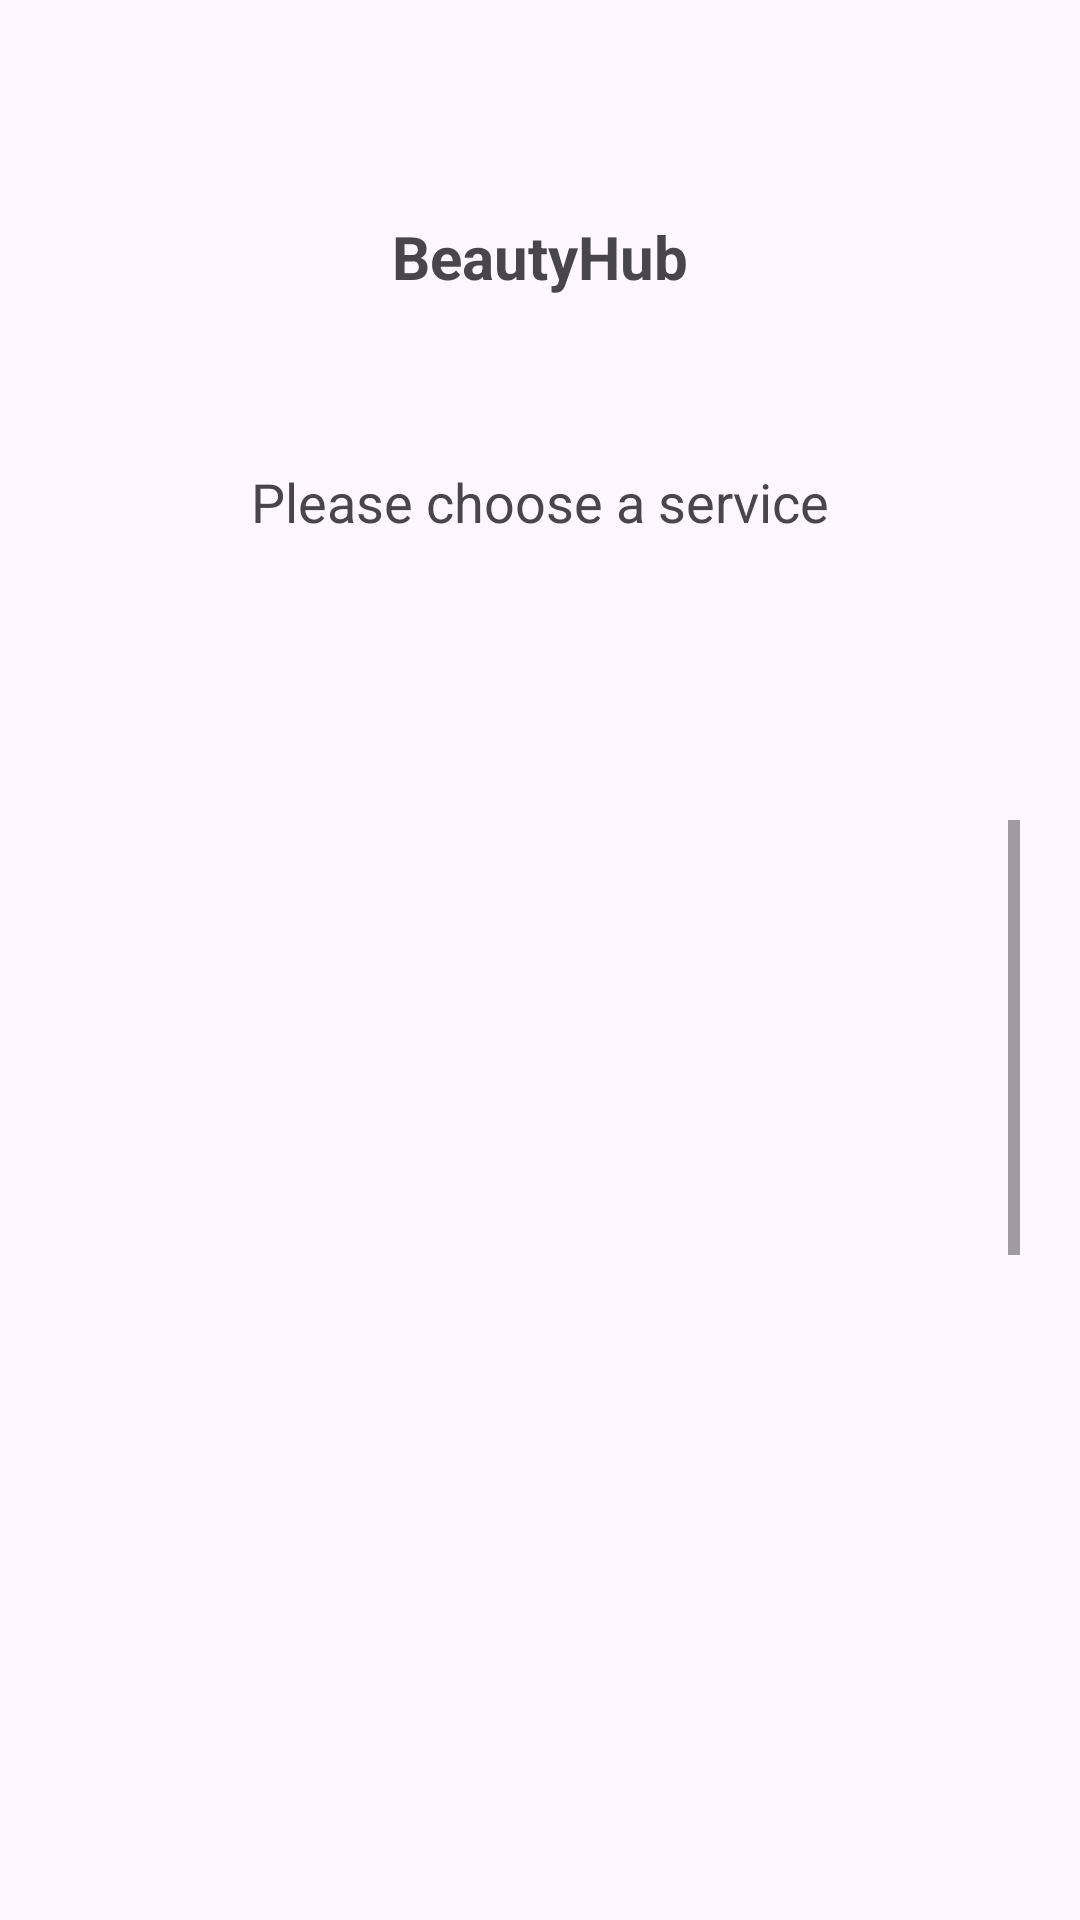

The Android layout XML behind this screen, and the referenced resources:
<!-- AndroidManifest.xml: application theme Base.Theme.BeautyHub -->
<!-- res/layout/activity_onboarding_screen2.xml -->
<?xml version="1.0" encoding="utf-8"?>
<androidx.constraintlayout.widget.ConstraintLayout xmlns:android="http://schemas.android.com/apk/res/android"
    xmlns:app="http://schemas.android.com/apk/res-auto"
    xmlns:tools="http://schemas.android.com/tools"
    android:layout_width="match_parent"
    android:layout_height="match_parent"
    tools:context=".activities.Onboarding_Screen2">


    <TextView
        android:id="@+id/textView2"
        android:layout_width="wrap_content"
        android:layout_height="wrap_content"
        android:layout_marginTop="72dp"
        android:layout_marginBottom="56dp"
        android:gravity="center"
        android:text="@string/app"
        android:textSize="20dp"
        android:textStyle="bold"
        app:layout_constraintBottom_toTopOf="@+id/textView3"
        app:layout_constraintEnd_toEndOf="parent"
        app:layout_constraintStart_toStartOf="parent"
        app:layout_constraintTop_toTopOf="parent" />

    <FrameLayout
        android:id="@+id/frameLayout2"
        android:layout_width="0dp"
        android:layout_height="0dp"
        android:layout_marginBottom="158dp"
        app:layout_constraintBottom_toBottomOf="parent"
        app:layout_constraintEnd_toEndOf="parent"
        app:layout_constraintStart_toStartOf="parent"
        app:layout_constraintTop_toBottomOf="@+id/textView3">

        <LinearLayout
            android:layout_width="match_parent"
            android:layout_height="match_parent"
            android:layout_marginLeft="20dp"
            android:layout_marginRight="20dp"
            android:orientation="vertical">

            <ScrollView
                android:id="@+id/scrollView"
                android:layout_width="match_parent"
                android:layout_height="match_parent">

                <LinearLayout
                    android:layout_width="match_parent"
                    android:layout_height="wrap_content"
                    android:orientation="vertical">

                    <LinearLayout
                        android:layout_width="match_parent"
                        android:layout_height="match_parent"
                        android:orientation="horizontal">

                        <LinearLayout
                            android:layout_width="wrap_content"
                            android:layout_height="150dp"
                            android:layout_marginRight="30dp"
                            android:orientation="vertical">

                            <ImageView
                                android:id="@+id/serviceimage1"
                                android:layout_width="155dp"
                                android:layout_height="122dp" />

                            <TextView
                                android:id="@+id/servicename1"
                                android:layout_width="155dp"
                                android:layout_height="wrap_content"
                                android:gravity="center" />
                        </LinearLayout>

                        <LinearLayout
                            android:layout_width="wrap_content"
                            android:layout_height="match_parent"
                            android:layout_marginLeft="30dp"
                            android:orientation="vertical">

                            <ImageView
                                android:id="@+id/serviceimage2"
                                android:layout_width="155dp"
                                android:layout_height="122dp" />

                            <TextView
                                android:id="@+id/servicename2"
                                android:layout_width="155dp"
                                android:layout_height="wrap_content"
                                android:gravity="center" />
                        </LinearLayout>
                    </LinearLayout>

                    <LinearLayout
                        android:layout_width="match_parent"
                        android:layout_height="150dp"
                        android:orientation="horizontal">

                        <LinearLayout
                            android:layout_width="wrap_content"
                            android:layout_height="match_parent"
                            android:layout_marginRight="30dp"
                            android:orientation="vertical">

                            <ImageView
                                android:id="@+id/serviceimage3"
                                android:layout_width="155dp"
                                android:layout_height="122dp" />

                            <TextView
                                android:id="@+id/servicename3"
                                android:layout_width="155dp"
                                android:layout_height="wrap_content"
                                android:gravity="center" />
                        </LinearLayout>

                        <LinearLayout
                            android:layout_width="wrap_content"
                            android:layout_height="match_parent"
                            android:layout_marginLeft="30dp"
                            android:orientation="vertical">

                            <ImageView
                                android:id="@+id/serviceimage4"
                                android:layout_width="155dp"
                                android:layout_height="122dp" />

                            <TextView
                                android:id="@+id/servicename4"
                                android:layout_width="155dp"
                                android:layout_height="wrap_content"
                                android:gravity="center" />
                        </LinearLayout>
                    </LinearLayout>
                </LinearLayout>
            </ScrollView>

        </LinearLayout>
    </FrameLayout>

    <TextView
        android:id="@+id/textView3"
        android:layout_width="wrap_content"
        android:layout_height="wrap_content"
        android:layout_marginBottom="94dp"
        android:gravity="center"
        android:text="@string/chooseService"
        android:textSize="18dp"
        android:textStyle="normal"
        app:layout_constraintBottom_toTopOf="@+id/frameLayout2"
        app:layout_constraintEnd_toEndOf="parent"
        app:layout_constraintStart_toStartOf="parent"
        app:layout_constraintTop_toBottomOf="@+id/textView2" />


</androidx.constraintlayout.widget.ConstraintLayout>
<!-- resources referenced by this layout -->
<resources>
  <string name="app">BeautyHub</string>
  <string name="chooseService">Please choose a service</string>
  <style name="Base.Theme.BeautyHub" parent="Theme.Material3.DayNight.NoActionBar">
          
          
      </style>
</resources>
